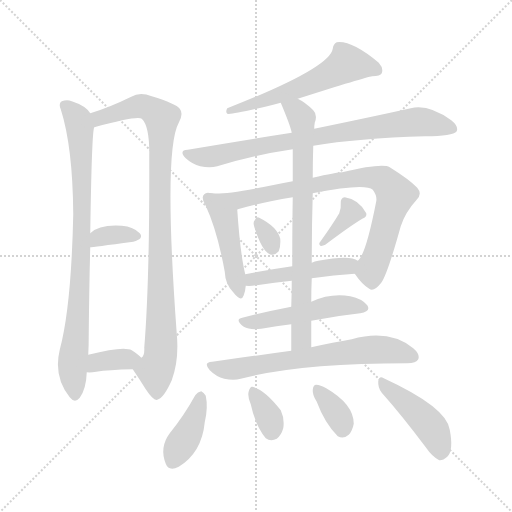
t = 0.00 s
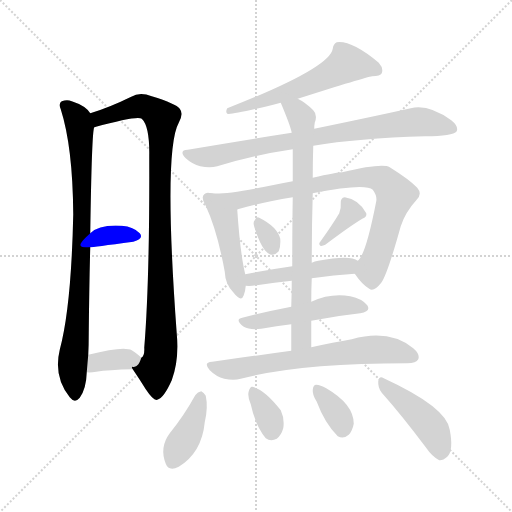
t = 2.49 s
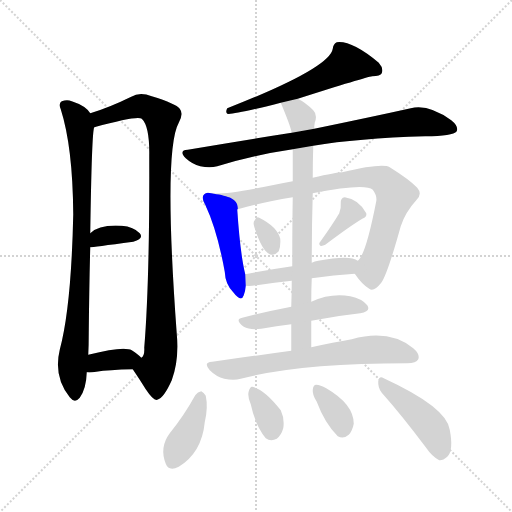
t = 4.98 s
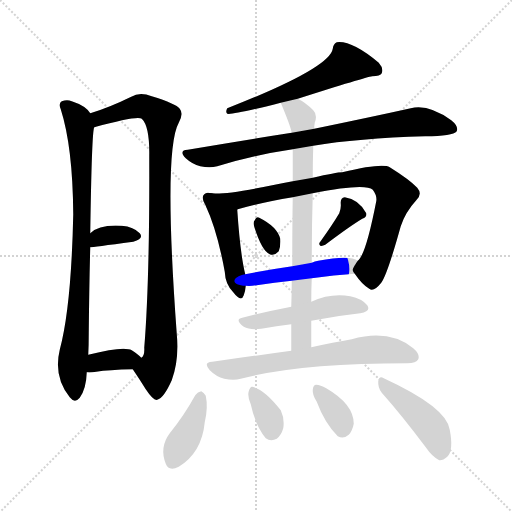
t = 7.47 s
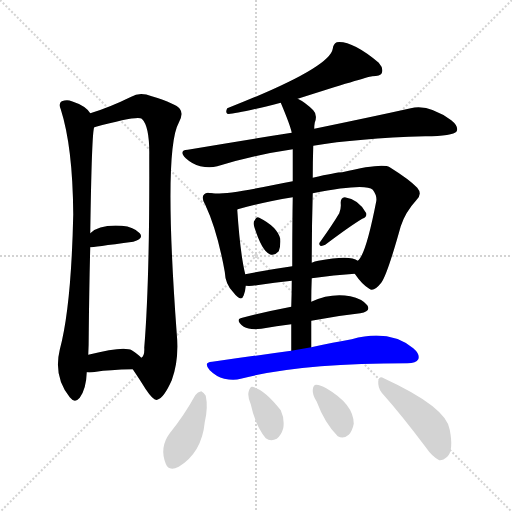
t = 9.96 s
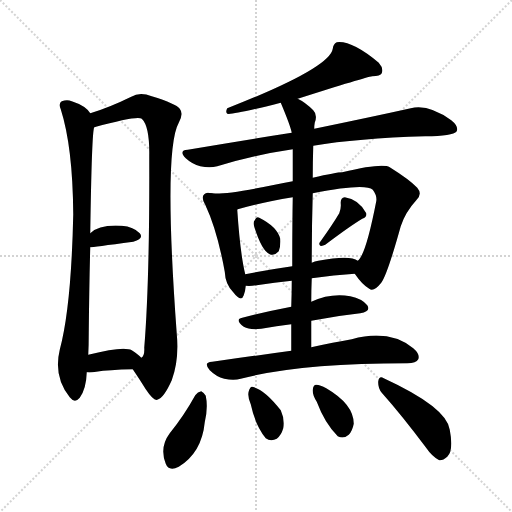
t = 12.44 s

The animated SVG that drew these frames (rendered in a browser with its animation timeline set to each time). Animation: 18 CSS @keyframes rules; one cycle of 12.44 s.

<svg version="1.1" viewBox="0 0 1024 1024" xmlns="http://www.w3.org/2000/svg">
  <g stroke="lightgray" stroke-dasharray="1,1" stroke-width="1" transform="scale(4, 4)">
    <line x1="0" y1="0" x2="256" y2="256"></line>
    <line x1="256" y1="0" x2="0" y2="256"></line>
    <line x1="128" y1="0" x2="128" y2="256"></line>
    <line x1="0" y1="128" x2="256" y2="128"></line>
  </g>
<g transform="scale(1, -1) translate(0, -900)">
   <style type="text/css">
    @keyframes keyframes0 {
      from {
       stroke: blue;
       stroke-dashoffset: 846;
       stroke-width: 128;
       }
       73% {
       animation-timing-function: step-end;
       stroke: blue;
       stroke-dashoffset: 0;
       stroke-width: 128;
       }
       to {
       stroke: black;
       stroke-width: 1024;
       }
       }
       #make-me-a-hanzi-animation-0 {
         animation: keyframes0 0.938477s both;
         animation-delay: 0.000000s;
         animation-timing-function: linear;
       }
    @keyframes keyframes1 {
      from {
       stroke: blue;
       stroke-dashoffset: 957;
       stroke-width: 128;
       }
       76% {
       animation-timing-function: step-end;
       stroke: blue;
       stroke-dashoffset: 0;
       stroke-width: 128;
       }
       to {
       stroke: black;
       stroke-width: 1024;
       }
       }
       #make-me-a-hanzi-animation-1 {
         animation: keyframes1 1.028809s both;
         animation-delay: 0.938477s;
         animation-timing-function: linear;
       }
    @keyframes keyframes2 {
      from {
       stroke: blue;
       stroke-dashoffset: 349;
       stroke-width: 128;
       }
       53% {
       animation-timing-function: step-end;
       stroke: blue;
       stroke-dashoffset: 0;
       stroke-width: 128;
       }
       to {
       stroke: black;
       stroke-width: 1024;
       }
       }
       #make-me-a-hanzi-animation-2 {
         animation: keyframes2 0.534017s both;
         animation-delay: 1.967285s;
         animation-timing-function: linear;
       }
    @keyframes keyframes3 {
      from {
       stroke: blue;
       stroke-dashoffset: 358;
       stroke-width: 128;
       }
       54% {
       animation-timing-function: step-end;
       stroke: blue;
       stroke-dashoffset: 0;
       stroke-width: 128;
       }
       to {
       stroke: black;
       stroke-width: 1024;
       }
       }
       #make-me-a-hanzi-animation-3 {
         animation: keyframes3 0.541341s both;
         animation-delay: 2.501302s;
         animation-timing-function: linear;
       }
    @keyframes keyframes4 {
      from {
       stroke: blue;
       stroke-dashoffset: 580;
       stroke-width: 128;
       }
       65% {
       animation-timing-function: step-end;
       stroke: blue;
       stroke-dashoffset: 0;
       stroke-width: 128;
       }
       to {
       stroke: black;
       stroke-width: 1024;
       }
       }
       #make-me-a-hanzi-animation-4 {
         animation: keyframes4 0.722005s both;
         animation-delay: 3.042643s;
         animation-timing-function: linear;
       }
    @keyframes keyframes5 {
      from {
       stroke: blue;
       stroke-dashoffset: 797;
       stroke-width: 128;
       }
       72% {
       animation-timing-function: step-end;
       stroke: blue;
       stroke-dashoffset: 0;
       stroke-width: 128;
       }
       to {
       stroke: black;
       stroke-width: 1024;
       }
       }
       #make-me-a-hanzi-animation-5 {
         animation: keyframes5 0.898600s both;
         animation-delay: 3.764648s;
         animation-timing-function: linear;
       }
    @keyframes keyframes6 {
      from {
       stroke: blue;
       stroke-dashoffset: 460;
       stroke-width: 128;
       }
       60% {
       animation-timing-function: step-end;
       stroke: blue;
       stroke-dashoffset: 0;
       stroke-width: 128;
       }
       to {
       stroke: black;
       stroke-width: 1024;
       }
       }
       #make-me-a-hanzi-animation-6 {
         animation: keyframes6 0.624349s both;
         animation-delay: 4.663249s;
         animation-timing-function: linear;
       }
    @keyframes keyframes7 {
      from {
       stroke: blue;
       stroke-dashoffset: 812;
       stroke-width: 128;
       }
       73% {
       animation-timing-function: step-end;
       stroke: blue;
       stroke-dashoffset: 0;
       stroke-width: 128;
       }
       to {
       stroke: black;
       stroke-width: 1024;
       }
       }
       #make-me-a-hanzi-animation-7 {
         animation: keyframes7 0.910807s both;
         animation-delay: 5.287598s;
         animation-timing-function: linear;
       }
    @keyframes keyframes8 {
      from {
       stroke: blue;
       stroke-dashoffset: 309;
       stroke-width: 128;
       }
       50% {
       animation-timing-function: step-end;
       stroke: blue;
       stroke-dashoffset: 0;
       stroke-width: 128;
       }
       to {
       stroke: black;
       stroke-width: 1024;
       }
       }
       #make-me-a-hanzi-animation-8 {
         animation: keyframes8 0.501465s both;
         animation-delay: 6.198405s;
         animation-timing-function: linear;
       }
    @keyframes keyframes9 {
      from {
       stroke: blue;
       stroke-dashoffset: 363;
       stroke-width: 128;
       }
       54% {
       animation-timing-function: step-end;
       stroke: blue;
       stroke-dashoffset: 0;
       stroke-width: 128;
       }
       to {
       stroke: black;
       stroke-width: 1024;
       }
       }
       #make-me-a-hanzi-animation-9 {
         animation: keyframes9 0.545410s both;
         animation-delay: 6.699870s;
         animation-timing-function: linear;
       }
    @keyframes keyframes10 {
      from {
       stroke: blue;
       stroke-dashoffset: 473;
       stroke-width: 128;
       }
       61% {
       animation-timing-function: step-end;
       stroke: blue;
       stroke-dashoffset: 0;
       stroke-width: 128;
       }
       to {
       stroke: black;
       stroke-width: 1024;
       }
       }
       #make-me-a-hanzi-animation-10 {
         animation: keyframes10 0.634928s both;
         animation-delay: 7.245280s;
         animation-timing-function: linear;
       }
    @keyframes keyframes11 {
      from {
       stroke: blue;
       stroke-dashoffset: 761;
       stroke-width: 128;
       }
       71% {
       animation-timing-function: step-end;
       stroke: blue;
       stroke-dashoffset: 0;
       stroke-width: 128;
       }
       to {
       stroke: black;
       stroke-width: 1024;
       }
       }
       #make-me-a-hanzi-animation-11 {
         animation: keyframes11 0.869303s both;
         animation-delay: 7.880208s;
         animation-timing-function: linear;
       }
    @keyframes keyframes12 {
      from {
       stroke: blue;
       stroke-dashoffset: 499;
       stroke-width: 128;
       }
       62% {
       animation-timing-function: step-end;
       stroke: blue;
       stroke-dashoffset: 0;
       stroke-width: 128;
       }
       to {
       stroke: black;
       stroke-width: 1024;
       }
       }
       #make-me-a-hanzi-animation-12 {
         animation: keyframes12 0.656087s both;
         animation-delay: 8.749512s;
         animation-timing-function: linear;
       }
    @keyframes keyframes13 {
      from {
       stroke: blue;
       stroke-dashoffset: 667;
       stroke-width: 128;
       }
       68% {
       animation-timing-function: step-end;
       stroke: blue;
       stroke-dashoffset: 0;
       stroke-width: 128;
       }
       to {
       stroke: black;
       stroke-width: 1024;
       }
       }
       #make-me-a-hanzi-animation-13 {
         animation: keyframes13 0.792806s both;
         animation-delay: 9.405599s;
         animation-timing-function: linear;
       }
    @keyframes keyframes14 {
      from {
       stroke: blue;
       stroke-dashoffset: 396;
       stroke-width: 128;
       }
       56% {
       animation-timing-function: step-end;
       stroke: blue;
       stroke-dashoffset: 0;
       stroke-width: 128;
       }
       to {
       stroke: black;
       stroke-width: 1024;
       }
       }
       #make-me-a-hanzi-animation-14 {
         animation: keyframes14 0.572266s both;
         animation-delay: 10.198405s;
         animation-timing-function: linear;
       }
    @keyframes keyframes15 {
      from {
       stroke: blue;
       stroke-dashoffset: 343;
       stroke-width: 128;
       }
       53% {
       animation-timing-function: step-end;
       stroke: blue;
       stroke-dashoffset: 0;
       stroke-width: 128;
       }
       to {
       stroke: black;
       stroke-width: 1024;
       }
       }
       #make-me-a-hanzi-animation-15 {
         animation: keyframes15 0.529134s both;
         animation-delay: 10.770671s;
         animation-timing-function: linear;
       }
    @keyframes keyframes16 {
      from {
       stroke: blue;
       stroke-dashoffset: 349;
       stroke-width: 128;
       }
       53% {
       animation-timing-function: step-end;
       stroke: blue;
       stroke-dashoffset: 0;
       stroke-width: 128;
       }
       to {
       stroke: black;
       stroke-width: 1024;
       }
       }
       #make-me-a-hanzi-animation-16 {
         animation: keyframes16 0.534017s both;
         animation-delay: 11.299805s;
         animation-timing-function: linear;
       }
    @keyframes keyframes17 {
      from {
       stroke: blue;
       stroke-dashoffset: 442;
       stroke-width: 128;
       }
       59% {
       animation-timing-function: step-end;
       stroke: blue;
       stroke-dashoffset: 0;
       stroke-width: 128;
       }
       to {
       stroke: black;
       stroke-width: 1024;
       }
       }
       #make-me-a-hanzi-animation-17 {
         animation: keyframes17 0.609701s both;
         animation-delay: 11.833822s;
         animation-timing-function: linear;
       }
</style>
<path d="M 180.5 673.5 Q 171.5 688.5 143.5 697.5 Q 134.5 701.5 123.5 697.5 Q 116.5 693.5 121.5 681.5 Q 145.5 606.5 146.5 471.5 Q 142.5 285.5 119.5 200.5 Q 106.5 146.5 139.5 105.5 Q 149.5 92.5 159.5 104.5 Q 172.5 122.5 173.5 155.5 L 176.5 190.5 Q 177.5 209.5 177.5 234.5 Q 178.5 331.5 180.5 405.5 L 180.5 433.5 Q 183.5 638.5 188.5 645.5 C 190.5 663.5 190.5 663.5 180.5 673.5 Z" fill="lightgray"></path> 
<path d="M 265.5 161.5 Q 278.5 142.5 291.5 121.5 Q 307.5 97.5 314.5 100.5 Q 327.5 103.5 343.5 139.5 Q 358.5 179.5 353.5 232.5 Q 326.5 599.5 357.5 654.5 Q 367.5 672.5 359.5 682.5 Q 352.5 692.5 303.5 707.5 Q 279.5 716.5 262.5 706.5 Q 217.5 684.5 180.5 673.5 C 152.5 664.5 159.5 637.5 188.5 645.5 Q 275.5 669.5 283.5 662.5 Q 299.5 647.5 298.5 587.5 Q 299.5 340.5 288.5 204.5 Q 289.5 188.5 282.5 184.5 C 274.5 155.5 258.5 172.5 265.5 161.5 Z" fill="lightgray"></path> 
<path d="M 180.5 405.5 Q 184.5 405.5 266.5 416.5 Q 288.5 422.5 279.5 433.5 Q 267.5 446.5 243.5 448.5 Q 198.5 451.5 180.5 433.5 C 158.5 413.5 150.5 402.5 180.5 405.5 Z" fill="lightgray"></path> 
<path d="M 173.5 155.5 Q 180.5 154.5 192.5 156.5 Q 216.5 160.5 265.5 161.5 C 295.5 162.5 303.5 162.5 282.5 184.5 Q 276.5 191.5 263.5 199.5 Q 247.5 208.5 176.5 190.5 C 147.5 183.5 143.5 157.5 173.5 155.5 Z" fill="lightgray"></path> 
<path d="M 595.5 702.5 Q 730.5 745.5 744.5 747.5 Q 760.5 747.5 763.5 753.5 Q 767.5 763.5 757.5 774.5 Q 703.5 819.5 673.5 815.5 Q 666.5 812.5 665.5 802.5 Q 659.5 763.5 454.5 683.5 Q 450.5 676.5 454.5 672.5 Q 463.5 669.5 561.5 694.5 L 595.5 702.5 Z" fill="lightgray"></path> 
<path d="M 626.5 608.5 Q 714.5 623.5 850.5 627.5 Q 905.5 627.5 913.5 637.5 Q 917.5 647.5 902.5 659.5 Q 856.5 692.5 821.5 683.5 Q 749.5 667.5 628.5 642.5 L 583.5 634.5 Q 486.5 619.5 375.5 600.5 Q 356.5 599.5 371.5 583.5 Q 384.5 571.5 400.5 567.5 Q 419.5 563.5 434.5 567.5 Q 504.5 589.5 585.5 601.5 L 626.5 608.5 Z" fill="lightgray"></path> 
<path d="M 422.5 513.5 Q 412.5 516.5 408.5 511.5 Q 401.5 505.5 410.5 490.5 Q 434.5 439.5 449.5 356.5 Q 450.5 331.5 466.5 315.5 Q 482.5 294.5 487.5 309.5 Q 490.5 316.5 491.5 328.5 L 490.5 351.5 Q 480.5 391.5 474.5 480.5 Q 473.5 481.5 475.5 481.5 C 477.5 504.5 452.5 508.5 422.5 513.5 Z" fill="lightgray"></path> 
<path d="M 709.5 352.5 Q 724.5 330.5 738.5 322.5 Q 747.5 315.5 762.5 334.5 Q 774.5 350.5 801.5 447.5 Q 810.5 475.5 832.5 499.5 Q 845.5 511.5 834.5 524.5 Q 819.5 540.5 779.5 565.5 Q 764.5 574.5 684.5 555.5 Q 672.5 555.5 625.5 544.5 L 585.5 537.5 Q 566.5 534.5 549.5 530.5 Q 446.5 509.5 422.5 513.5 C 392.5 514.5 446.5 473.5 475.5 481.5 Q 518.5 494.5 585.5 505.5 L 625.5 513.5 Q 730.5 534.5 745.5 520.5 Q 754.5 508.5 752.5 497.5 Q 731.5 389.5 715.5 378.5 C 703.5 360.5 703.5 360.5 709.5 352.5 Z" fill="lightgray"></path> 
<path d="M 508.5 446.5 Q 523.5 398.5 539.5 391.5 Q 548.5 387.5 557.5 397.5 Q 561.5 406.5 560.5 422.5 Q 554.5 446.5 518.5 464.5 Q 512.5 467.5 509.5 459.5 Q 505.5 455.5 508.5 446.5 Z" fill="lightgray"></path> 
<path d="M 678.5 473.5 Q 665.5 451.5 640.5 416.5 Q 636.5 412.5 640.5 408.5 Q 644.5 407.5 650.5 410.5 Q 699.5 447.5 724.5 462.5 Q 734.5 466.5 732.5 473.5 Q 717.5 501.5 689.5 505.5 Q 680.5 504.5 681.5 492.5 Q 682.5 483.5 678.5 473.5 Z" fill="lightgray"></path> 
<path d="M 623.5 343.5 Q 668.5 350.5 709.5 352.5 C 739.5 354.5 742.5 364.5 715.5 378.5 Q 700.5 390.5 636.5 378.5 Q 629.5 377.5 623.5 374.5 L 584.5 367.5 Q 535.5 360.5 490.5 351.5 C 461.5 345.5 461.5 329.5 491.5 328.5 Q 500.5 327.5 513.5 329.5 Q 549.5 335.5 583.5 338.5 L 623.5 343.5 Z" fill="lightgray"></path> 
<path d="M 622.5 205.5 Q 622.5 232.5 622.5 258.5 L 622.5 296.5 Q 622.5 320.5 623.5 343.5 L 623.5 374.5 Q 623.5 447.5 625.5 513.5 L 625.5 544.5 Q 625.5 577.5 626.5 608.5 L 628.5 642.5 Q 628.5 649.5 629.5 654.5 Q 635.5 670.5 626.5 679.5 Q 610.5 695.5 595.5 702.5 C 569.5 717.5 549.5 722.5 561.5 694.5 Q 580.5 649.5 583.5 634.5 L 585.5 601.5 Q 585.5 586.5 585.5 537.5 L 585.5 505.5 Q 584.5 451.5 584.5 367.5 L 583.5 338.5 Q 583.5 314.5 582.5 286.5 L 582.5 251.5 Q 582.5 227.5 582.5 198.5 C 582.5 168.5 622.5 175.5 622.5 205.5 Z" fill="lightgray"></path> 
<path d="M 622.5 258.5 Q 673.5 268.5 720.5 273.5 Q 742.5 277.5 734.5 289.5 Q 724.5 302.5 700.5 307.5 Q 661.5 314.5 622.5 296.5 L 582.5 286.5 Q 530.5 276.5 484.5 264.5 Q 468.5 261.5 487.5 246.5 Q 499.5 239.5 522.5 242.5 Q 553.5 248.5 582.5 251.5 L 622.5 258.5 Z" fill="lightgray"></path> 
<path d="M 582.5 198.5 Q 509.5 188.5 424.5 176.5 Q 405.5 175.5 419.5 159.5 Q 432.5 146.5 448.5 142.5 Q 467.5 138.5 481.5 142.5 Q 598.5 173.5 814.5 173.5 Q 832.5 173.5 836.5 181.5 Q 840.5 191.5 826.5 203.5 Q 778.5 242.5 703.5 221.5 Q 667.5 215.5 622.5 205.5 L 582.5 198.5 Z" fill="lightgray"></path> 
<path d="M 390.5 109.5 Q 368.5 69.5 339.5 33.5 Q 318.5 5.5 331.5 -27.5 Q 337.5 -43.5 357.5 -33.5 Q 403.5 -5.5 409.5 55.5 Q 416.5 85.5 411.5 108.5 Q 407.5 115.5 402.5 117.5 Q 395.5 116.5 390.5 109.5 Z" fill="lightgray"></path> 
<path d="M 501.5 91.5 Q 510.5 49.5 531.5 23.5 Q 541.5 16.5 553.5 22.5 Q 562.5 29.5 566.5 43.5 Q 569.5 62.5 561.5 79.5 Q 528.5 121.5 504.5 126.5 Q 500.5 127.5 497.5 117.5 Q 494.5 107.5 501.5 91.5 Z" fill="lightgray"></path> 
<path d="M 633.5 96.5 Q 649.5 53.5 675.5 27.5 Q 687.5 21.5 697.5 30.5 Q 704.5 37.5 707.5 52.5 Q 707.5 91.5 652.5 123.5 Q 640.5 130.5 632.5 130.5 Q 626.5 130.5 625.5 120.5 Q 624.5 110.5 633.5 96.5 Z" fill="lightgray"></path> 
<path d="M 763.5 114.5 Q 803.5 69.5 851.5 5.5 Q 864.5 -13.5 878.5 -20.5 Q 885.5 -21.5 894.5 -13.5 Q 907.5 -1.5 899.5 40.5 Q 893.5 85.5 767.5 143.5 Q 758.5 149.5 756.5 137.5 Q 755.5 124.5 763.5 114.5 Z" fill="lightgray"></path> 
      <clipPath id="make-me-a-hanzi-clip-0">
      <path d="M 180.5 673.5 Q 171.5 688.5 143.5 697.5 Q 134.5 701.5 123.5 697.5 Q 116.5 693.5 121.5 681.5 Q 145.5 606.5 146.5 471.5 Q 142.5 285.5 119.5 200.5 Q 106.5 146.5 139.5 105.5 Q 149.5 92.5 159.5 104.5 Q 172.5 122.5 173.5 155.5 L 176.5 190.5 Q 177.5 209.5 177.5 234.5 Q 178.5 331.5 180.5 405.5 L 180.5 433.5 Q 183.5 638.5 188.5 645.5 C 190.5 663.5 190.5 663.5 180.5 673.5 Z" fill="lightgray"></path>
      </clipPath>
      <path clip-path="url(#make-me-a-hanzi-clip-0)" d="M 130.5 688.5 L 152.5 666.5 L 159.5 645.5 L 165.5 523.5 L 161.5 356.5 L 145.5 175.5 L 149.5 109.5 " fill="none" id="make-me-a-hanzi-animation-0" stroke-dasharray="718 1436" stroke-linecap="round"></path>

      <clipPath id="make-me-a-hanzi-clip-1">
      <path d="M 265.5 161.5 Q 278.5 142.5 291.5 121.5 Q 307.5 97.5 314.5 100.5 Q 327.5 103.5 343.5 139.5 Q 358.5 179.5 353.5 232.5 Q 326.5 599.5 357.5 654.5 Q 367.5 672.5 359.5 682.5 Q 352.5 692.5 303.5 707.5 Q 279.5 716.5 262.5 706.5 Q 217.5 684.5 180.5 673.5 C 152.5 664.5 159.5 637.5 188.5 645.5 Q 275.5 669.5 283.5 662.5 Q 299.5 647.5 298.5 587.5 Q 299.5 340.5 288.5 204.5 Q 289.5 188.5 282.5 184.5 C 274.5 155.5 258.5 172.5 265.5 161.5 Z" fill="lightgray"></path>
      </clipPath>
      <path clip-path="url(#make-me-a-hanzi-clip-1)" d="M 189.5 668.5 L 200.5 663.5 L 282.5 687.5 L 306.5 679.5 L 323.5 664.5 L 318.5 461.5 L 323.5 243.5 L 321.5 192.5 L 311.5 157.5 L 313.5 110.5 " fill="none" id="make-me-a-hanzi-animation-1" stroke-dasharray="829 1658" stroke-linecap="round"></path>

      <clipPath id="make-me-a-hanzi-clip-2">
      <path d="M 180.5 405.5 Q 184.5 405.5 266.5 416.5 Q 288.5 422.5 279.5 433.5 Q 267.5 446.5 243.5 448.5 Q 198.5 451.5 180.5 433.5 C 158.5 413.5 150.5 402.5 180.5 405.5 Z" fill="lightgray"></path>
      </clipPath>
      <path clip-path="url(#make-me-a-hanzi-clip-2)" d="M 181.5 412.5 L 201.5 426.5 L 220.5 430.5 L 269.5 427.5 " fill="none" id="make-me-a-hanzi-animation-2" stroke-dasharray="221 442" stroke-linecap="round"></path>

      <clipPath id="make-me-a-hanzi-clip-3">
      <path d="M 173.5 155.5 Q 180.5 154.5 192.5 156.5 Q 216.5 160.5 265.5 161.5 C 295.5 162.5 303.5 162.5 282.5 184.5 Q 276.5 191.5 263.5 199.5 Q 247.5 208.5 176.5 190.5 C 147.5 183.5 143.5 157.5 173.5 155.5 Z" fill="lightgray"></path>
      </clipPath>
      <path clip-path="url(#make-me-a-hanzi-clip-3)" d="M 177.5 161.5 L 195.5 176.5 L 273.5 182.5 " fill="none" id="make-me-a-hanzi-animation-3" stroke-dasharray="230 460" stroke-linecap="round"></path>

      <clipPath id="make-me-a-hanzi-clip-4">
      <path d="M 595.5 702.5 Q 730.5 745.5 744.5 747.5 Q 760.5 747.5 763.5 753.5 Q 767.5 763.5 757.5 774.5 Q 703.5 819.5 673.5 815.5 Q 666.5 812.5 665.5 802.5 Q 659.5 763.5 454.5 683.5 Q 450.5 676.5 454.5 672.5 Q 463.5 669.5 561.5 694.5 L 595.5 702.5 Z" fill="lightgray"></path>
      </clipPath>
      <path clip-path="url(#make-me-a-hanzi-clip-4)" d="M 754.5 759.5 L 737.5 767.5 L 693.5 772.5 L 602.5 724.5 L 501.5 689.5 L 493.5 692.5 L 484.5 683.5 L 467.5 686.5 L 457.5 678.5 " fill="none" id="make-me-a-hanzi-animation-4" stroke-dasharray="452 904" stroke-linecap="round"></path>

      <clipPath id="make-me-a-hanzi-clip-5">
      <path d="M 626.5 608.5 Q 714.5 623.5 850.5 627.5 Q 905.5 627.5 913.5 637.5 Q 917.5 647.5 902.5 659.5 Q 856.5 692.5 821.5 683.5 Q 749.5 667.5 628.5 642.5 L 583.5 634.5 Q 486.5 619.5 375.5 600.5 Q 356.5 599.5 371.5 583.5 Q 384.5 571.5 400.5 567.5 Q 419.5 563.5 434.5 567.5 Q 504.5 589.5 585.5 601.5 L 626.5 608.5 Z" fill="lightgray"></path>
      </clipPath>
      <path clip-path="url(#make-me-a-hanzi-clip-5)" d="M 372.5 592.5 L 418.5 586.5 L 659.5 632.5 L 831.5 656.5 L 905.5 642.5 " fill="none" id="make-me-a-hanzi-animation-5" stroke-dasharray="669 1338" stroke-linecap="round"></path>

      <clipPath id="make-me-a-hanzi-clip-6">
      <path d="M 422.5 513.5 Q 412.5 516.5 408.5 511.5 Q 401.5 505.5 410.5 490.5 Q 434.5 439.5 449.5 356.5 Q 450.5 331.5 466.5 315.5 Q 482.5 294.5 487.5 309.5 Q 490.5 316.5 491.5 328.5 L 490.5 351.5 Q 480.5 391.5 474.5 480.5 Q 473.5 481.5 475.5 481.5 C 477.5 504.5 452.5 508.5 422.5 513.5 Z" fill="lightgray"></path>
      </clipPath>
      <path clip-path="url(#make-me-a-hanzi-clip-6)" d="M 416.5 503.5 L 449.5 465.5 L 477.5 314.5 " fill="none" id="make-me-a-hanzi-animation-6" stroke-dasharray="332 664" stroke-linecap="round"></path>

      <clipPath id="make-me-a-hanzi-clip-7">
      <path d="M 709.5 352.5 Q 724.5 330.5 738.5 322.5 Q 747.5 315.5 762.5 334.5 Q 774.5 350.5 801.5 447.5 Q 810.5 475.5 832.5 499.5 Q 845.5 511.5 834.5 524.5 Q 819.5 540.5 779.5 565.5 Q 764.5 574.5 684.5 555.5 Q 672.5 555.5 625.5 544.5 L 585.5 537.5 Q 566.5 534.5 549.5 530.5 Q 446.5 509.5 422.5 513.5 C 392.5 514.5 446.5 473.5 475.5 481.5 Q 518.5 494.5 585.5 505.5 L 625.5 513.5 Q 730.5 534.5 745.5 520.5 Q 754.5 508.5 752.5 497.5 Q 731.5 389.5 715.5 378.5 C 703.5 360.5 703.5 360.5 709.5 352.5 Z" fill="lightgray"></path>
      </clipPath>
      <path clip-path="url(#make-me-a-hanzi-clip-7)" d="M 432.5 509.5 L 476.5 499.5 L 700.5 543.5 L 742.5 545.5 L 767.5 539.5 L 790.5 510.5 L 741.5 359.5 L 744.5 340.5 " fill="none" id="make-me-a-hanzi-animation-7" stroke-dasharray="684 1368" stroke-linecap="round"></path>

      <clipPath id="make-me-a-hanzi-clip-8">
      <path d="M 508.5 446.5 Q 523.5 398.5 539.5 391.5 Q 548.5 387.5 557.5 397.5 Q 561.5 406.5 560.5 422.5 Q 554.5 446.5 518.5 464.5 Q 512.5 467.5 509.5 459.5 Q 505.5 455.5 508.5 446.5 Z" fill="lightgray"></path>
      </clipPath>
      <path clip-path="url(#make-me-a-hanzi-clip-8)" d="M 519.5 452.5 L 544.5 405.5 " fill="none" id="make-me-a-hanzi-animation-8" stroke-dasharray="181 362" stroke-linecap="round"></path>

      <clipPath id="make-me-a-hanzi-clip-9">
      <path d="M 678.5 473.5 Q 665.5 451.5 640.5 416.5 Q 636.5 412.5 640.5 408.5 Q 644.5 407.5 650.5 410.5 Q 699.5 447.5 724.5 462.5 Q 734.5 466.5 732.5 473.5 Q 717.5 501.5 689.5 505.5 Q 680.5 504.5 681.5 492.5 Q 682.5 483.5 678.5 473.5 Z" fill="lightgray"></path>
      </clipPath>
      <path clip-path="url(#make-me-a-hanzi-clip-9)" d="M 693.5 494.5 L 702.5 475.5 L 644.5 412.5 " fill="none" id="make-me-a-hanzi-animation-9" stroke-dasharray="235 470" stroke-linecap="round"></path>

      <clipPath id="make-me-a-hanzi-clip-10">
      <path d="M 623.5 343.5 Q 668.5 350.5 709.5 352.5 C 739.5 354.5 742.5 364.5 715.5 378.5 Q 700.5 390.5 636.5 378.5 Q 629.5 377.5 623.5 374.5 L 584.5 367.5 Q 535.5 360.5 490.5 351.5 C 461.5 345.5 461.5 329.5 491.5 328.5 Q 500.5 327.5 513.5 329.5 Q 549.5 335.5 583.5 338.5 L 623.5 343.5 Z" fill="lightgray"></path>
      </clipPath>
      <path clip-path="url(#make-me-a-hanzi-clip-10)" d="M 496.5 334.5 L 530.5 346.5 L 615.5 356.5 L 650.5 366.5 L 696.5 367.5 L 708.5 373.5 " fill="none" id="make-me-a-hanzi-animation-10" stroke-dasharray="345 690" stroke-linecap="round"></path>

      <clipPath id="make-me-a-hanzi-clip-11">
      <path d="M 622.5 205.5 Q 622.5 232.5 622.5 258.5 L 622.5 296.5 Q 622.5 320.5 623.5 343.5 L 623.5 374.5 Q 623.5 447.5 625.5 513.5 L 625.5 544.5 Q 625.5 577.5 626.5 608.5 L 628.5 642.5 Q 628.5 649.5 629.5 654.5 Q 635.5 670.5 626.5 679.5 Q 610.5 695.5 595.5 702.5 C 569.5 717.5 549.5 722.5 561.5 694.5 Q 580.5 649.5 583.5 634.5 L 585.5 601.5 Q 585.5 586.5 585.5 537.5 L 585.5 505.5 Q 584.5 451.5 584.5 367.5 L 583.5 338.5 Q 583.5 314.5 582.5 286.5 L 582.5 251.5 Q 582.5 227.5 582.5 198.5 C 582.5 168.5 622.5 175.5 622.5 205.5 Z" fill="lightgray"></path>
      </clipPath>
      <path clip-path="url(#make-me-a-hanzi-clip-11)" d="M 569.5 685.5 L 596.5 673.5 L 603.5 664.5 L 606.5 638.5 L 603.5 238.5 L 602.5 222.5 L 588.5 205.5 " fill="none" id="make-me-a-hanzi-animation-11" stroke-dasharray="633 1266" stroke-linecap="round"></path>

      <clipPath id="make-me-a-hanzi-clip-12">
      <path d="M 622.5 258.5 Q 673.5 268.5 720.5 273.5 Q 742.5 277.5 734.5 289.5 Q 724.5 302.5 700.5 307.5 Q 661.5 314.5 622.5 296.5 L 582.5 286.5 Q 530.5 276.5 484.5 264.5 Q 468.5 261.5 487.5 246.5 Q 499.5 239.5 522.5 242.5 Q 553.5 248.5 582.5 251.5 L 622.5 258.5 Z" fill="lightgray"></path>
      </clipPath>
      <path clip-path="url(#make-me-a-hanzi-clip-12)" d="M 485.5 255.5 L 514.5 255.5 L 677.5 289.5 L 724.5 283.5 " fill="none" id="make-me-a-hanzi-animation-12" stroke-dasharray="371 742" stroke-linecap="round"></path>

      <clipPath id="make-me-a-hanzi-clip-13">
      <path d="M 582.5 198.5 Q 509.5 188.5 424.5 176.5 Q 405.5 175.5 419.5 159.5 Q 432.5 146.5 448.5 142.5 Q 467.5 138.5 481.5 142.5 Q 598.5 173.5 814.5 173.5 Q 832.5 173.5 836.5 181.5 Q 840.5 191.5 826.5 203.5 Q 778.5 242.5 703.5 221.5 Q 667.5 215.5 622.5 205.5 L 582.5 198.5 Z" fill="lightgray"></path>
      </clipPath>
      <path clip-path="url(#make-me-a-hanzi-clip-13)" d="M 421.5 168.5 L 457.5 160.5 L 734.5 200.5 L 773.5 200.5 L 826.5 186.5 " fill="none" id="make-me-a-hanzi-animation-13" stroke-dasharray="539 1078" stroke-linecap="round"></path>

      <clipPath id="make-me-a-hanzi-clip-14">
      <path d="M 390.5 109.5 Q 368.5 69.5 339.5 33.5 Q 318.5 5.5 331.5 -27.5 Q 337.5 -43.5 357.5 -33.5 Q 403.5 -5.5 409.5 55.5 Q 416.5 85.5 411.5 108.5 Q 407.5 115.5 402.5 117.5 Q 395.5 116.5 390.5 109.5 Z" fill="lightgray"></path>
      </clipPath>
      <path clip-path="url(#make-me-a-hanzi-clip-14)" d="M 400.5 106.5 L 383.5 49.5 L 346.5 -22.5 " fill="none" id="make-me-a-hanzi-animation-14" stroke-dasharray="268 536" stroke-linecap="round"></path>

      <clipPath id="make-me-a-hanzi-clip-15">
      <path d="M 501.5 91.5 Q 510.5 49.5 531.5 23.5 Q 541.5 16.5 553.5 22.5 Q 562.5 29.5 566.5 43.5 Q 569.5 62.5 561.5 79.5 Q 528.5 121.5 504.5 126.5 Q 500.5 127.5 497.5 117.5 Q 494.5 107.5 501.5 91.5 Z" fill="lightgray"></path>
      </clipPath>
      <path clip-path="url(#make-me-a-hanzi-clip-15)" d="M 506.5 117.5 L 538.5 64.5 L 543.5 39.5 " fill="none" id="make-me-a-hanzi-animation-15" stroke-dasharray="215 430" stroke-linecap="round"></path>

      <clipPath id="make-me-a-hanzi-clip-16">
      <path d="M 633.5 96.5 Q 649.5 53.5 675.5 27.5 Q 687.5 21.5 697.5 30.5 Q 704.5 37.5 707.5 52.5 Q 707.5 91.5 652.5 123.5 Q 640.5 130.5 632.5 130.5 Q 626.5 130.5 625.5 120.5 Q 624.5 110.5 633.5 96.5 Z" fill="lightgray"></path>
      </clipPath>
      <path clip-path="url(#make-me-a-hanzi-clip-16)" d="M 635.5 121.5 L 677.5 66.5 L 684.5 43.5 " fill="none" id="make-me-a-hanzi-animation-16" stroke-dasharray="221 442" stroke-linecap="round"></path>

      <clipPath id="make-me-a-hanzi-clip-17">
      <path d="M 763.5 114.5 Q 803.5 69.5 851.5 5.5 Q 864.5 -13.5 878.5 -20.5 Q 885.5 -21.5 894.5 -13.5 Q 907.5 -1.5 899.5 40.5 Q 893.5 85.5 767.5 143.5 Q 758.5 149.5 756.5 137.5 Q 755.5 124.5 763.5 114.5 Z" fill="lightgray"></path>
      </clipPath>
      <path clip-path="url(#make-me-a-hanzi-clip-17)" d="M 766.5 132.5 L 859.5 48.5 L 877.5 13.5 L 880.5 -7.5 " fill="none" id="make-me-a-hanzi-animation-17" stroke-dasharray="314 628" stroke-linecap="round"></path>

</g>
</svg>
